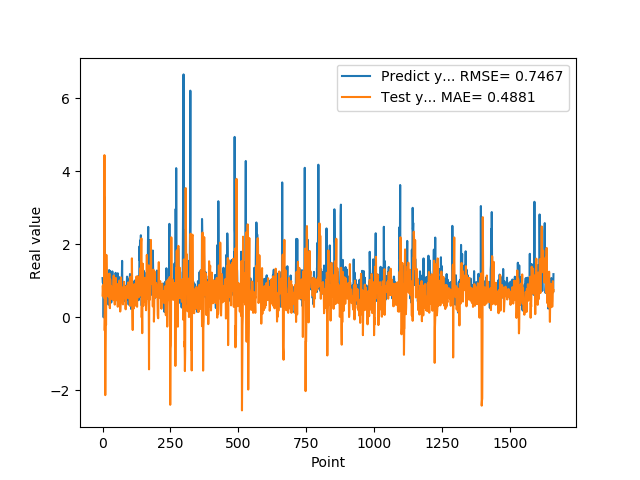

Data behind this chart, as committed beside it:
1.074290990829999792e+00, 5.978012956249827425e-01
9.521890282630000035e-01, 8.680010972342597775e-01
9.879170060160000766e-01, 7.042656872513226585e-01
1.011654973029999960e+00, 6.248326933419087181e-01
0.000000000000000000e+00, 8.949914929024209709e-01
7.643579840659999736e-01, 5.423970678930012390e-01
7.788103222849999119e-01, 8.242116611624746847e-01
3.306220054629999794e+00, 4.441623197049182181e+00
1.055441975589999970e+00, -3.609871069212118311e-01
7.543110251430000801e-01, 8.344866220009007629e-02
7.915459871289999283e-01, -2.128731656890224588e+00
1.409499049189999909e+00, -8.686170976057119297e-01
8.875439763070001042e-01, -1.402650893043298763e-01
6.401469707490000660e-01, -1.998340702368054111e-01
5.082880258560000808e-01, 1.710566747824921796e+00
8.640019893649999450e-01, 1.164891532489744641e+00
5.725920200349999822e-01, 5.950080253948332176e-01
8.469420075419999971e-01, 7.843224391389249650e-01
9.181020259860001032e-01, 9.500908433684774890e-01
7.976629734039999420e-01, 1.079836440760693073e+00
9.608020186419998776e-01, 6.400198630243312259e-01
9.555831551549999192e-01, 5.919821426191029801e-01
3.470349907879999862e-01, 8.137018821144399450e-01
9.546210169789999256e-01, 5.541638961548076558e-01
1.293938040730000072e+00, 7.474792254359965415e-01
5.251880288119999962e-01, 1.198145917139120442e+00
4.773890078070000542e-01, 3.919642754575062837e-01
1.275226235389999907e+00, 2.509102029460821837e-01
8.723750114439999814e-01, 1.040042206037389061e+00
8.355640172959999390e-01, 8.716399714730999060e-01
7.321749925609999377e-01, 4.979810811105444546e-01
7.640249729160000225e-01, 8.400867107445828541e-01
4.072830080990000323e-01, 8.273987740040474881e-01
4.752210080619999610e-01, 8.404970965738175481e-01
8.781340122220000488e-01, 5.666614540259683475e-01
7.414129972460000717e-01, 6.741475571124808663e-01
1.258002042770000051e+00, 5.960721849630691294e-01
1.069700956339999953e+00, 6.872908104235417870e-01
7.274609804150000691e-01, 4.807598677985906455e-01
7.892770171170000459e-01, 5.269583215424320510e-01
6.237750053410000550e-01, 9.195591688255706497e-01
6.914690136910000007e-01, 1.143641226627122975e+00
8.557710051540000640e-01, 7.138953814449670032e-01
7.093830108640000187e-01, 7.354729497831574703e-01
1.014547944070000041e+00, 6.628935201765121521e-01
1.115731000900000103e+00, 3.487549298464642233e-01
4.182830154900000208e-01, 8.425231039362895968e-01
1.002280950550000105e+00, 5.354291599828130410e-01
1.218860983849999968e+00, 5.114156142478509803e-01
1.143296003339999922e+00, 1.079037723480990252e+00
6.528189778330000248e-01, 4.702105316229659993e-01
6.746559739110000731e-01, 8.919931558078467715e-01
6.009536385540000802e-01, 9.084544273271274450e-01
6.694570183749999348e-01, 8.067777742343372749e-01
6.538079977039999990e-01, 6.341585483589416983e-01
7.814120054240000224e-01, 9.014833689510238779e-01
1.206303954120000022e+00, 2.911053361475222090e-01
8.469259738919999725e-01, 5.422478098093251875e-01
8.286409974099999687e-01, 8.136360085631479944e-01
6.482390165329999787e-01, 6.023509976778955721e-01
5.623700022700000023e-01, 7.566759273465047952e-01
... 1,599 more rows
